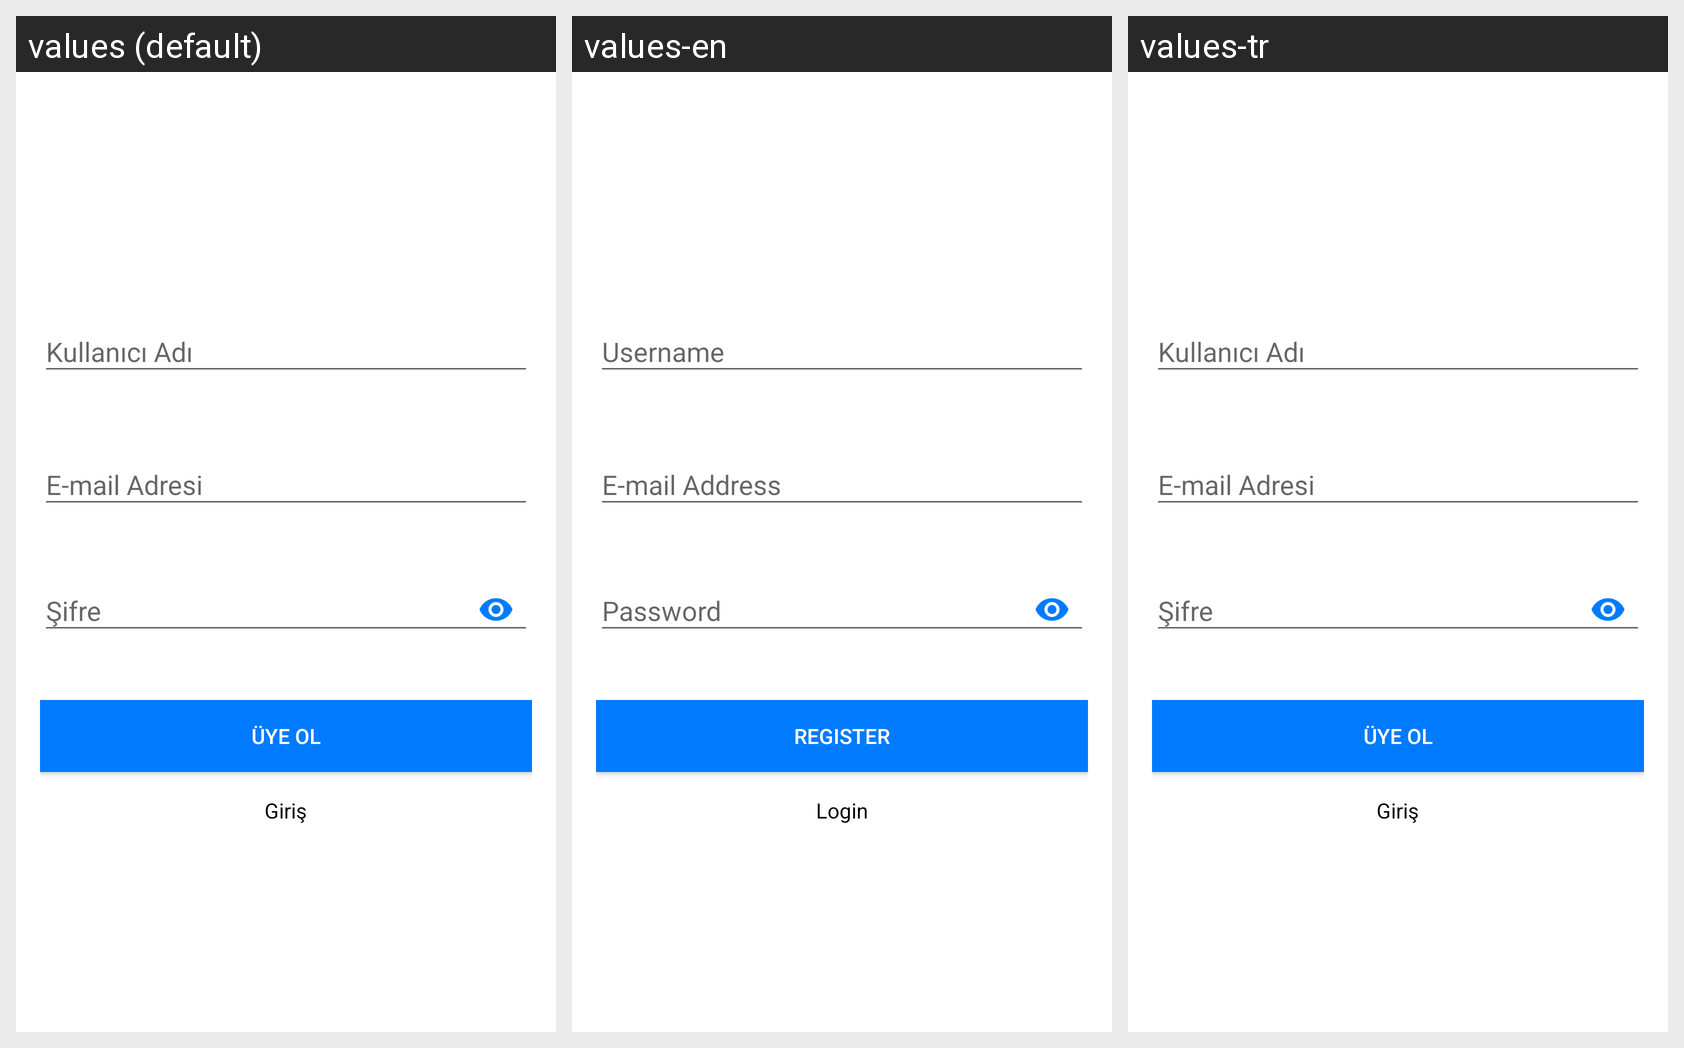

The same Android screen rendered under several of its app's locales, left to right. List the strings drawn on it with the default value and each locale's translation.
Android screen res/layout/activity_register.xml rendered under 3 locales, left to right: values (default), values-en, values-tr. Device: Nexus 5 (rendered at 1080×1920; each locale shown at half size, 540×960, under a caption strip naming it); theme AppTheme.
Strings drawn on this screen, with the default value and each locale's value (text and hints the layout hard-codes, and strings that could not be matched under every locale, appear in the picture but are not listed):

Username
  values: Kullanıcı Adı
  values-en: Username
  values-tr: Kullanıcı Adı

Email
  values: E-mail Adresi
  values-en: E-mail Address
  values-tr: E-mail Adresi

Password
  values: Şifre
  values-en: Password
  values-tr: Şifre

Register
  values: Üye Ol
  values-en: Register
  values-tr: Üye Ol

Login
  values: Giriş
  values-en: Login
  values-tr: Giriş
